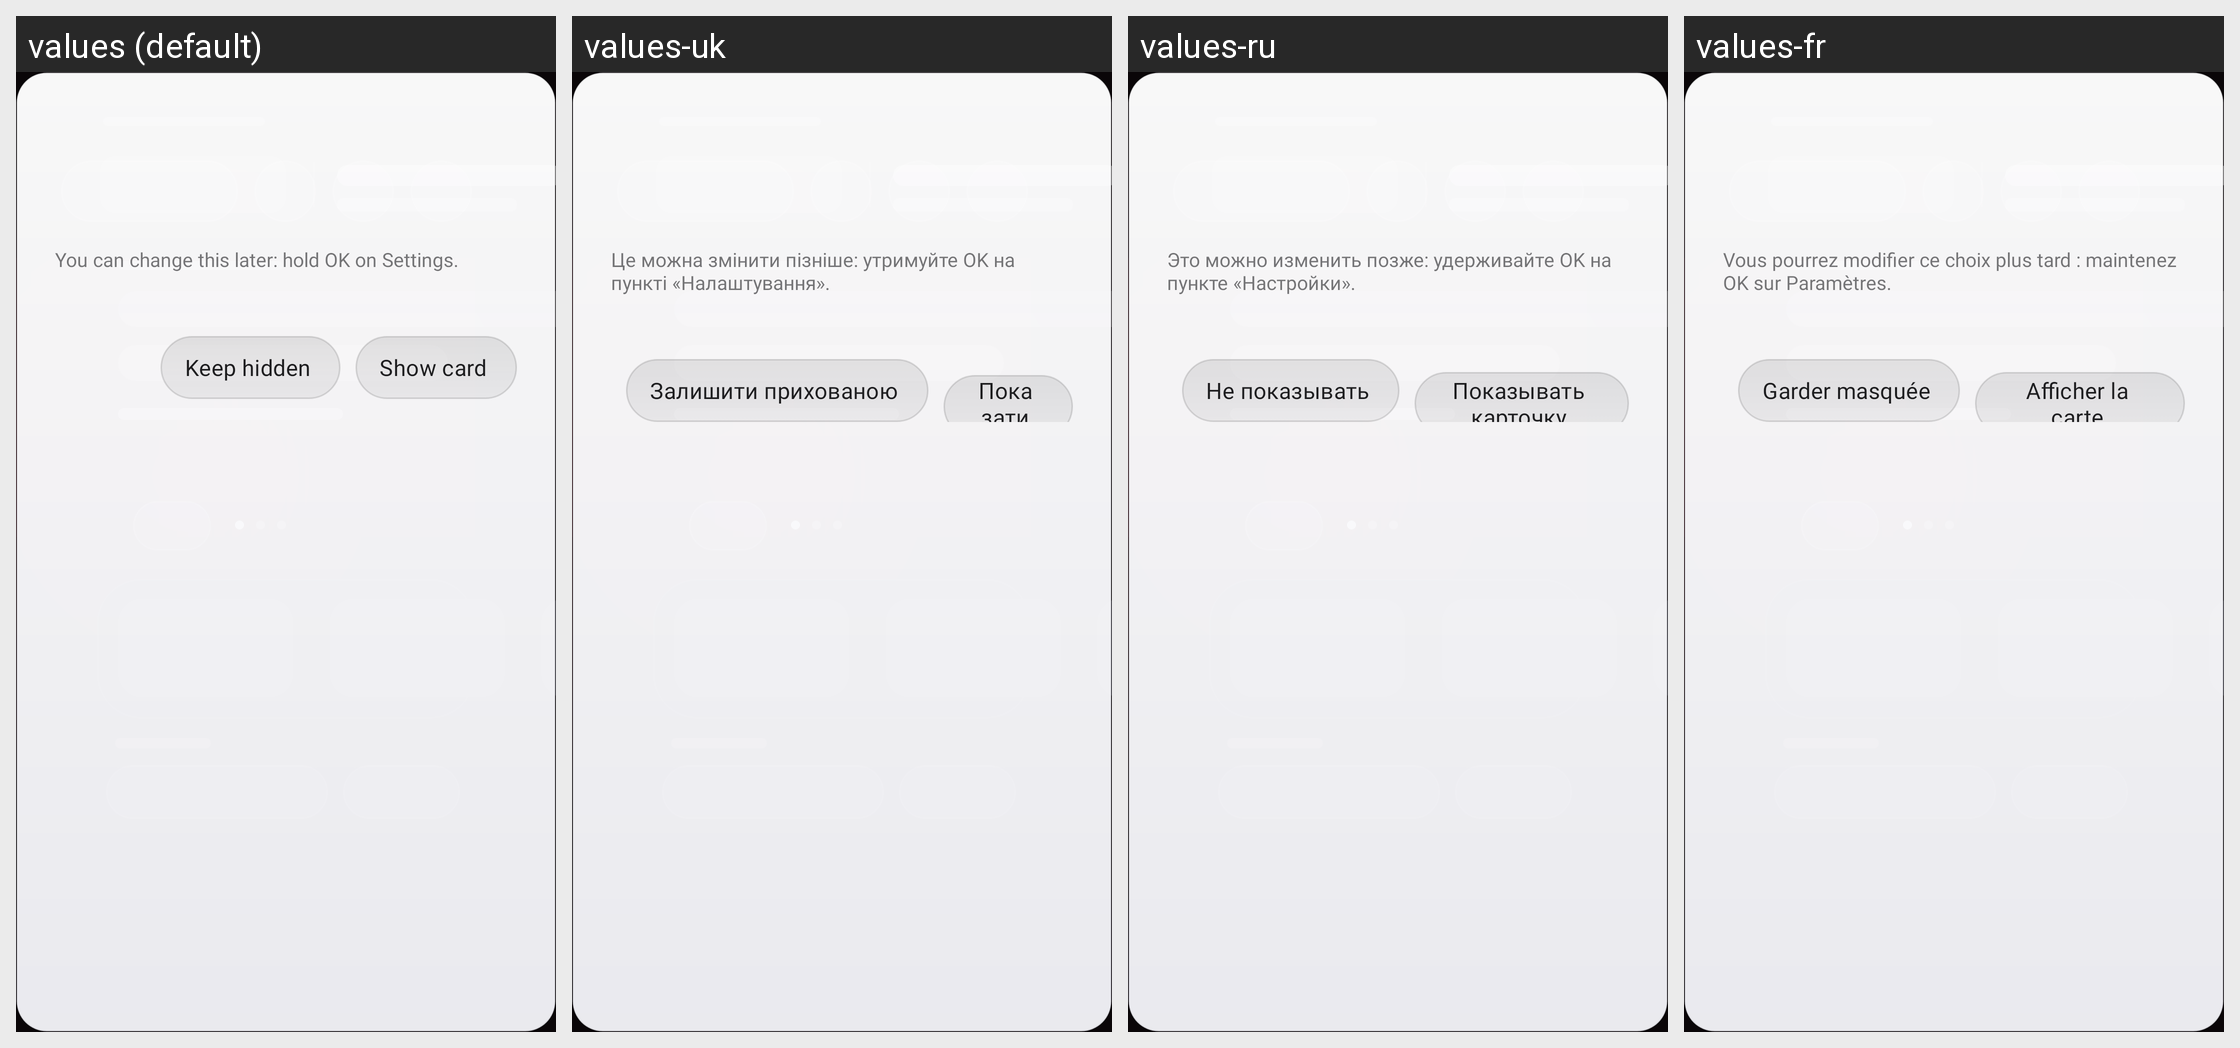

Locale-by-locale string values for the Android screen shown in this grid:
Android screen res/layout/dialog_card_prompt.xml rendered under 4 locales, left to right: values (default), values-uk, values-ru, values-fr. Device: Nexus 5 (rendered at 1080×1920; each locale shown at half size, 540×960, under a caption strip naming it); theme Theme.Sbl.
Other locales in the repository, not shown: values-cs, values-de, values-es, values-pl, values-pt, values-tr.
Strings drawn on this screen, with the default value and each locale's value (text and hints the layout hard-codes, and strings that could not be matched under every locale, appear in the picture but are not listed):

card_prompt_hint
  values: You can change this later: hold OK on Settings.
  values-uk: Це можна змінити пізніше: утримуйте OK на пункті «Налаштування».
  values-ru: Это можно изменить позже: удерживайте OK на пункте «Настройки».
  values-fr: Vous pourrez modifier ce choix plus tard : maintenez OK sur Paramètres.

card_keep_hidden
  values: Keep hidden
  values-uk: Залишити прихованою
  values-ru: Не показывать
  values-fr: Garder masquée

card_show
  values: Show card
  values-uk: Показати картку
  values-ru: Показывать карточку
  values-fr: Afficher la carte
